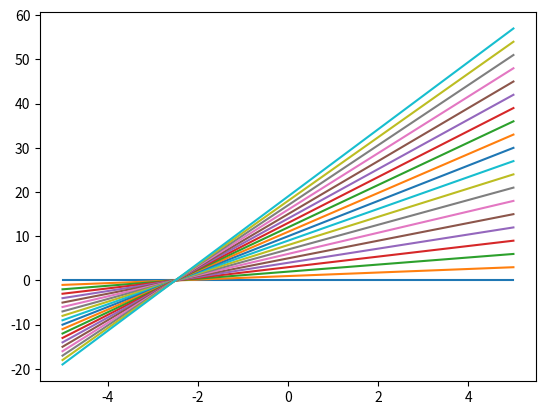

Python code for this plot: (Note: this script raises an exception after producing the figure.)
#!/usr/bin/env python3

# plotlinear.py

import numpy as np

# NOTE: If you are running on MacOSX and encounter an error like the following:
#     RuntimeError: Python is not installed as a framework.
#     The Mac OS X backend will not be able to function correctly
#     if Python is not installed as a framework...
# Then uncomment the following 2 lines:
# import matplotlib
# matplotlib.use('TkAgg')
import matplotlib.pyplot as plt

# Define two points for the x-axis
x = np.array([-5, 5])

# Define the different intercepts and gradients to plot
w0 = np.arange(0, 20)
w1 = np.arange(0, 8, 0.4)

# Plot all of the lines
plt.figure()
plt.plot()

for i in range(w0.shape[0]):
    plt.plot(x, w0[i] + w1[i] * x)
    print('\ny = ' + str(w0[i]) + ' + ' + str(w1[i]) + ' x')

print("\nClose the current plot window to continue")

plt.show()

# Request user input
plt.figure()
plt.plot()
plt.ion()

print("\nThe following will ask you for intercept and slope values")
print("   (assuming floats) and will keep plotting lines on a new plot ")
print("   until you enter 'save', which will save the plot as a pdf ")
print("   called 'line_plot.pdf'.")
print(
    "(NOTE: you may see a MatplotlibDeprecationWarning -- you can safely ignore this)\n"
)

while True:
    intercept = input("Enter intercept: ")
    if intercept == 'save':
        break
    else:
        intercept = float(intercept)

    gradient = input("Enter gradient (slope): ")
    if gradient == 'save':
        break
    else:
        gradient = float(gradient)

    plt.plot(x, intercept + gradient * x)
    plt.show()
    plt.pause(.1)

    plt.savefig('line_plot.pdf', format='pdf')

    print("\ny = " + str(intercept) + " + " + str(gradient) + " x\n")
